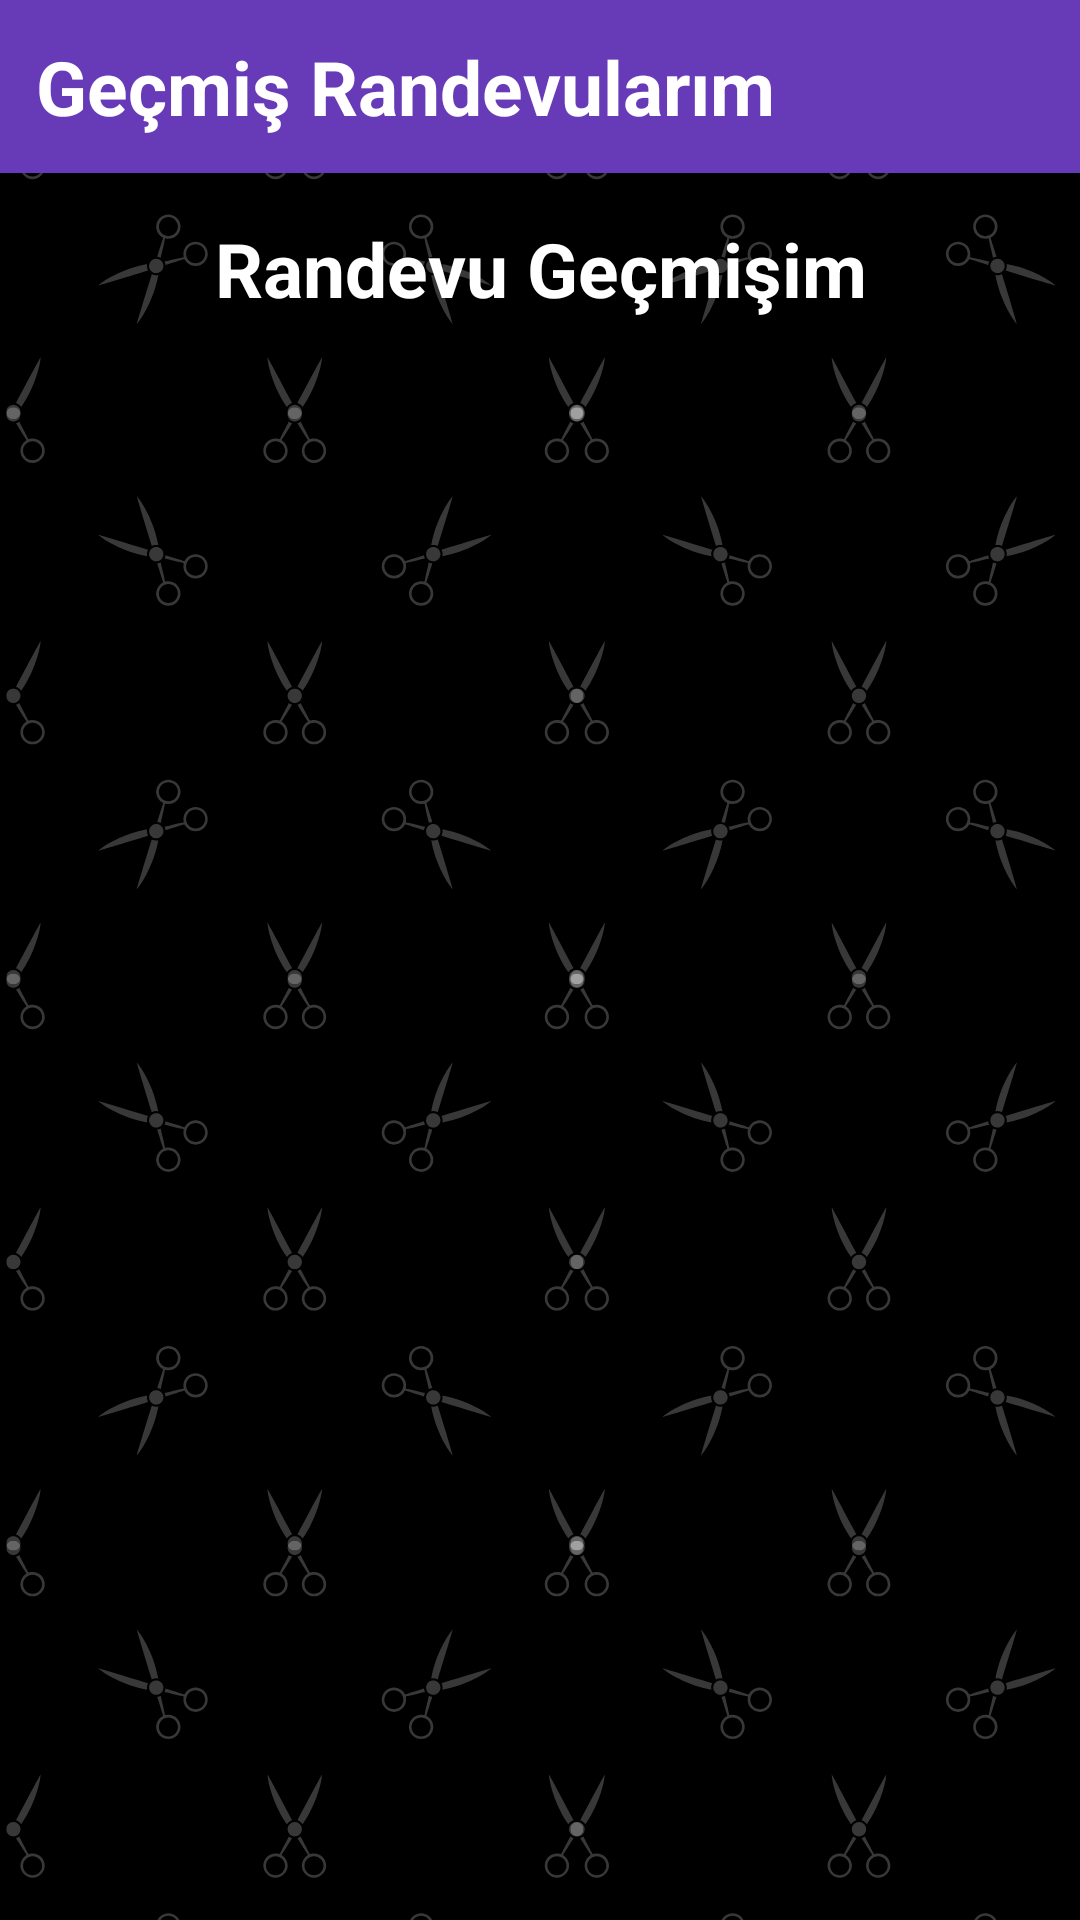

Here is an Android app screen rendered from its layout file. Give the layout XML and the strings, colors and styles it references.
<!-- AndroidManifest.xml: application theme Theme.Kuafor -->
<!-- res/layout/fragment_gecmis.xml -->
<?xml version="1.0" encoding="utf-8"?>
<androidx.constraintlayout.widget.ConstraintLayout xmlns:android="http://schemas.android.com/apk/res/android"
    xmlns:tools="http://schemas.android.com/tools"
    android:layout_width="match_parent"
    android:layout_height="match_parent"
    android:background="@drawable/background"
    xmlns:app="http://schemas.android.com/apk/res-auto"
    tools:context=".fragments.GecmisFragment">

    <LinearLayout
        android:id="@+id/layoutbaslik"
        android:layout_width="match_parent"
        android:layout_height="wrap_content"
        android:background="#673AB7"
        android:orientation="vertical"
        android:padding="12dp"
        android:textAlignment="center"
        app:layout_constraintEnd_toEndOf="parent"
        app:layout_constraintStart_toStartOf="parent"
        app:layout_constraintTop_toTopOf="parent">

        <TextView
            android:id="@+id/textView6"
            android:layout_width="wrap_content"
            android:layout_height="wrap_content"
            android:text="Geçmiş Randevularım"
            android:textAlignment="center"
            android:textColor="@color/white"
            android:textSize="25sp"
            android:textStyle="bold" />

    </LinearLayout>
    <TextView
        android:id="@+id/textView8"
        android:layout_width="wrap_content"
        android:layout_height="wrap_content"
        android:text="Randevu Geçmişim"
        android:layout_marginTop="15dp"
        app:layout_constraintLeft_toLeftOf="parent"
        app:layout_constraintRight_toRightOf="parent"
        app:layout_constraintTop_toBottomOf="@+id/layoutbaslik"
        android:textAlignment="center"
        android:textColor="@color/white"
        android:textSize="25sp"
        android:textStyle="bold" />
    <ListView
        android:id="@+id/gecmisrandevulayout"
        android:background="@color/white"
        android:layout_width="match_parent"
        android:layout_height="0dp"
        android:layout_marginTop="15dp"
        app:layout_constraintLeft_toLeftOf="parent"
        app:layout_constraintRight_toRightOf="parent"
        app:layout_constraintTop_toBottomOf="@+id/textView8"
        />

</androidx.constraintlayout.widget.ConstraintLayout>
<!-- resources referenced by this layout -->
<resources>
  <color name="white">#FFFFFFFF</color>
  
  
      //BottomView Renkleri
  <!-- drawable background: png bitmap (drawable, 112482 bytes) -->
  <style name="Theme.Kuafor" parent="Base.Theme.Kuafor" />
  <style name="Base.Theme.Kuafor" parent="Theme.Material3.DayNight.NoActionBar">
          
          
      </style>
</resources>
